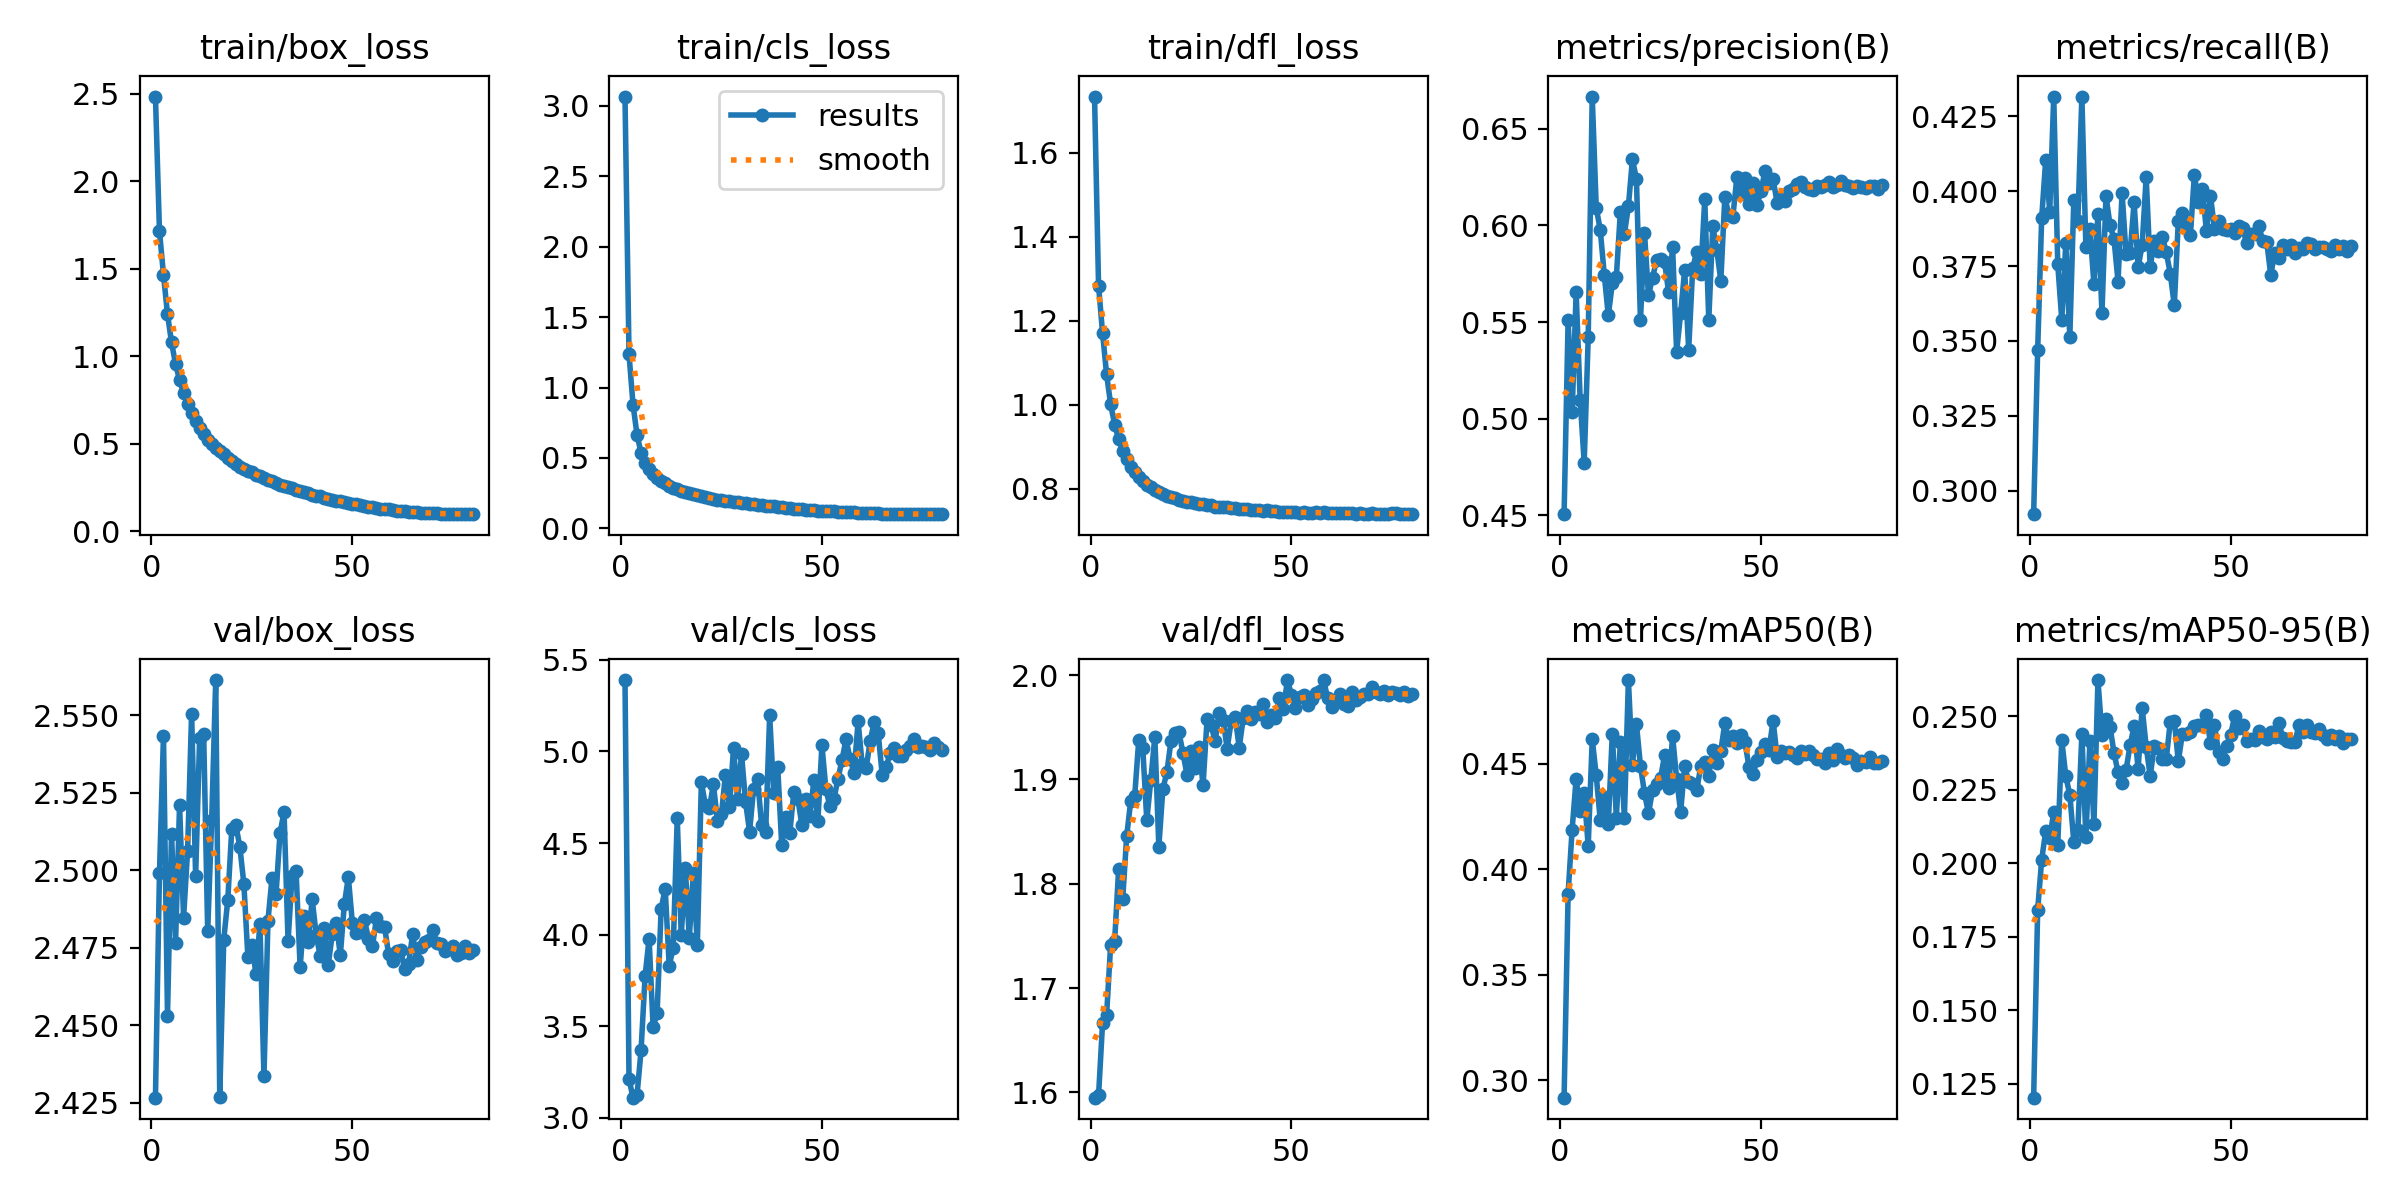

The data file committed next to this chart (first rows):
epoch, train/box_loss, train/cls_loss, train/dfl_loss, metrics/precision(B), metrics/recall(B), metrics/mAP50(B), metrics/mAP50-95(B), val/box_loss, val/cls_loss, val/dfl_loss, lr/pg0, lr/pg1, lr/pg2
1, 2.483, 3.066, 1.734, 0.4507, 0.2921, 0.2918, 0.1203, 2.427, 5.39, 1.595, 0.07334, 2.6667e-06, 2.6667e-06
2, 1.715, 1.236, 1.284, 0.5509, 0.3469, 0.3885, 0.1841, 2.499, 3.212, 1.597, 0.04658, 5.3408e-06, 5.3408e-06
3, 1.465, 0.8774, 1.171, 0.5034, 0.391, 0.4188, 0.2012, 2.543, 3.11, 1.667, 0.01982, 8.0068e-06, 8.0068e-06
4, 1.239, 0.6632, 1.073, 0.5653, 0.4104, 0.443, 0.2109, 2.453, 3.125, 1.674, 9.9657e-06, 9.9657e-06, 9.9657e-06
5, 1.079, 0.5361, 1.002, 0.5098, 0.3932, 0.4278, 0.2085, 2.512, 3.368, 1.741, 9.9392e-06, 9.9392e-06, 9.9392e-06
6, 0.9556, 0.464, 0.953, 0.4773, 0.4316, 0.4362, 0.2173, 2.477, 3.774, 1.745, 9.9051e-06, 9.9051e-06, 9.9051e-06
7, 0.8636, 0.4193, 0.9178, 0.542, 0.3755, 0.4109, 0.2062, 2.521, 3.977, 1.814, 9.8635e-06, 9.8635e-06, 9.8635e-06
8, 0.787, 0.3852, 0.8897, 0.6666, 0.357, 0.4617, 0.2418, 2.485, 3.494, 1.785, 9.8145e-06, 9.8145e-06, 9.8145e-06
9, 0.7291, 0.3561, 0.8713, 0.6091, 0.3826, 0.4445, 0.2296, 2.506, 3.575, 1.846, 9.7581e-06, 9.7581e-06, 9.7581e-06
10, 0.6724, 0.3375, 0.8528, 0.5976, 0.3513, 0.4232, 0.2233, 2.551, 4.141, 1.879, 9.6946e-06, 9.6946e-06, 9.6946e-06
11, 0.6285, 0.3191, 0.8388, 0.5744, 0.3972, 0.4345, 0.2072, 2.498, 4.251, 1.884, 9.6239e-06, 9.6239e-06, 9.6239e-06
12, 0.5923, 0.3022, 0.8275, 0.5534, 0.3901, 0.4217, 0.2113, 2.543, 3.831, 1.938, 9.5461e-06, 9.5461e-06, 9.5461e-06
13, 0.5537, 0.2888, 0.8192, 0.57, 0.4316, 0.4643, 0.2438, 2.544, 3.927, 1.93, 9.4614e-06, 9.4614e-06, 9.4614e-06
14, 0.5235, 0.2772, 0.8078, 0.5733, 0.3813, 0.4245, 0.2089, 2.48, 4.635, 1.861, 9.3699e-06, 9.3699e-06, 9.3699e-06
15, 0.5002, 0.2664, 0.8034, 0.6069, 0.3875, 0.4602, 0.2415, 2.516, 3.995, 1.899, 9.2718e-06, 9.2718e-06, 9.2718e-06
16, 0.4758, 0.2565, 0.7963, 0.5955, 0.369, 0.4244, 0.2133, 2.561, 4.365, 1.941, 9.1672e-06, 9.1672e-06, 9.1672e-06
17, 0.4581, 0.2491, 0.7926, 0.6098, 0.3923, 0.4897, 0.2623, 2.427, 3.983, 1.835, 9.0563e-06, 9.0563e-06, 9.0563e-06
18, 0.4389, 0.2421, 0.7881, 0.6341, 0.3592, 0.4492, 0.2436, 2.478, 4.334, 1.891, 8.9391e-06, 8.9391e-06, 8.9391e-06
19, 0.4196, 0.2338, 0.7824, 0.624, 0.3984, 0.4689, 0.249, 2.49, 3.944, 1.907, 8.816e-06, 8.816e-06, 8.816e-06
20, 0.3982, 0.2267, 0.7803, 0.5508, 0.3888, 0.449, 0.2463, 2.514, 4.832, 1.936, 8.6872e-06, 8.6872e-06, 8.6872e-06
21, 0.3836, 0.2218, 0.7775, 0.5962, 0.3839, 0.4362, 0.2375, 2.515, 4.709, 1.945, 8.5527e-06, 8.5527e-06, 8.5527e-06
22, 0.3687, 0.2191, 0.774, 0.5638, 0.3698, 0.4265, 0.2309, 2.508, 4.689, 1.945, 8.4128e-06, 8.4128e-06, 8.4128e-06
23, 0.3554, 0.2088, 0.771, 0.5729, 0.3995, 0.4374, 0.2274, 2.496, 4.822, 1.925, 8.2677e-06, 8.2677e-06, 8.2677e-06
24, 0.3438, 0.2049, 0.7696, 0.5819, 0.379, 0.4406, 0.2318, 2.472, 4.62, 1.905, 8.1178e-06, 8.1178e-06, 8.1178e-06
25, 0.3361, 0.2008, 0.7677, 0.5827, 0.3795, 0.4432, 0.2401, 2.476, 4.657, 1.927, 7.963e-06, 7.963e-06, 7.963e-06
26, 0.3219, 0.1966, 0.7666, 0.5812, 0.3963, 0.4539, 0.2467, 2.467, 4.874, 1.911, 7.8039e-06, 7.8039e-06, 7.8039e-06
27, 0.3152, 0.1933, 0.7646, 0.5655, 0.3747, 0.4384, 0.232, 2.483, 4.698, 1.931, 7.6404e-06, 7.6404e-06, 7.6404e-06
28, 0.3018, 0.1876, 0.7631, 0.5886, 0.382, 0.4631, 0.2528, 2.434, 5.018, 1.894, 7.473e-06, 7.473e-06, 7.473e-06
29, 0.2931, 0.1855, 0.7605, 0.5347, 0.4047, 0.4429, 0.2397, 2.484, 4.742, 1.958, 7.3019e-06, 7.3019e-06, 7.3019e-06
30, 0.286, 0.1806, 0.761, 0.5544, 0.3747, 0.4272, 0.2296, 2.498, 4.985, 1.952, 7.1273e-06, 7.1273e-06, 7.1273e-06
31, 0.2747, 0.1781, 0.7578, 0.5769, 0.3835, 0.4489, 0.2397, 2.492, 4.724, 1.936, 6.9495e-06, 6.9495e-06, 6.9495e-06
32, 0.2647, 0.174, 0.756, 0.5358, 0.38, 0.4415, 0.2392, 2.512, 4.563, 1.963, 6.7688e-06, 6.7688e-06, 6.7688e-06
33, 0.2566, 0.1706, 0.756, 0.5778, 0.3848, 0.4403, 0.2355, 2.519, 4.797, 1.957, 6.5855e-06, 6.5855e-06, 6.5855e-06
34, 0.2514, 0.169, 0.756, 0.5863, 0.3796, 0.4375, 0.2354, 2.477, 4.85, 1.929, 6.3998e-06, 6.3998e-06, 6.3998e-06
35, 0.2446, 0.1639, 0.7553, 0.5749, 0.3725, 0.4488, 0.2481, 2.498, 4.596, 1.956, 6.2121e-06, 6.2121e-06, 6.2121e-06
36, 0.2361, 0.1613, 0.7536, 0.6135, 0.3619, 0.451, 0.2485, 2.5, 4.562, 1.96, 6.0225e-06, 6.0225e-06, 6.0225e-06
37, 0.2296, 0.1577, 0.7521, 0.551, 0.3901, 0.4443, 0.2346, 2.469, 5.197, 1.93, 5.8315e-06, 5.8315e-06, 5.8315e-06
38, 0.2216, 0.1555, 0.7512, 0.5996, 0.3926, 0.4567, 0.2439, 2.485, 4.775, 1.959, 5.6393e-06, 5.6393e-06, 5.6393e-06
39, 0.2161, 0.1528, 0.7511, 0.5872, 0.3891, 0.4502, 0.2439, 2.477, 4.915, 1.965, 5.4462e-06, 5.4462e-06, 5.4462e-06
40, 0.2082, 0.1484, 0.7499, 0.5714, 0.3853, 0.4562, 0.2445, 2.491, 4.489, 1.957, 5.2525e-06, 5.2525e-06, 5.2525e-06
41, 0.2022, 0.1458, 0.7487, 0.6147, 0.4056, 0.4692, 0.2468, 2.479, 4.643, 1.965, 5.0585e-06, 5.0585e-06, 5.0585e-06
42, 0.1998, 0.1436, 0.7496, 0.6053, 0.3963, 0.4613, 0.2469, 2.472, 4.553, 1.963, 4.8645e-06, 4.8645e-06, 4.8645e-06
43, 0.1895, 0.1405, 0.7477, 0.6045, 0.4006, 0.4632, 0.2471, 2.481, 4.777, 1.972, 4.6708e-06, 4.6708e-06, 4.6708e-06
44, 0.1858, 0.1388, 0.7486, 0.6251, 0.3866, 0.4598, 0.2503, 2.47, 4.743, 1.955, 4.4777e-06, 4.4777e-06, 4.4777e-06
45, 0.1805, 0.1373, 0.7462, 0.6164, 0.3985, 0.4635, 0.2409, 2.479, 4.601, 1.961, 4.2855e-06, 4.2855e-06, 4.2855e-06
46, 0.1744, 0.1337, 0.7467, 0.6243, 0.3875, 0.4604, 0.2471, 2.483, 4.742, 1.958, 4.0945e-06, 4.0945e-06, 4.0945e-06
47, 0.1711, 0.1329, 0.745, 0.6112, 0.3901, 0.4485, 0.2377, 2.473, 4.645, 1.978, 3.9049e-06, 3.9049e-06, 3.9049e-06
48, 0.1651, 0.1301, 0.745, 0.6217, 0.3873, 0.445, 0.2356, 2.489, 4.842, 1.968, 3.7172e-06, 3.7172e-06, 3.7172e-06
49, 0.1591, 0.1267, 0.7447, 0.6107, 0.387, 0.4518, 0.24, 2.498, 4.622, 1.995, 3.5315e-06, 3.5315e-06, 3.5315e-06
50, 0.1569, 0.1261, 0.7442, 0.6177, 0.3875, 0.4556, 0.2436, 2.483, 5.034, 1.981, 3.3482e-06, 3.3482e-06, 3.3482e-06
51, 0.153, 0.125, 0.7445, 0.6283, 0.3861, 0.4592, 0.2499, 2.48, 4.793, 1.969, 3.1675e-06, 3.1675e-06, 3.1675e-06
52, 0.1479, 0.1215, 0.7433, 0.6221, 0.3883, 0.4567, 0.2461, 2.48, 4.7, 1.978, 2.9897e-06, 2.9897e-06, 2.9897e-06
53, 0.1438, 0.1208, 0.7438, 0.6241, 0.3876, 0.4705, 0.2469, 2.484, 4.742, 1.981, 2.8151e-06, 2.8151e-06, 2.8151e-06
54, 0.1406, 0.1186, 0.7429, 0.6117, 0.3826, 0.4534, 0.2415, 2.478, 4.851, 1.971, 2.644e-06, 2.644e-06, 2.644e-06
55, 0.1371, 0.1169, 0.7433, 0.6145, 0.3855, 0.456, 0.2423, 2.475, 4.954, 1.977, 2.4766e-06, 2.4766e-06, 2.4766e-06
56, 0.1332, 0.1162, 0.7439, 0.6128, 0.3857, 0.455, 0.2417, 2.485, 5.066, 1.983, 2.3131e-06, 2.3131e-06, 2.3131e-06
57, 0.1285, 0.1141, 0.742, 0.6176, 0.3885, 0.4557, 0.2449, 2.482, 4.962, 1.984, 2.154e-06, 2.154e-06, 2.154e-06
58, 0.1257, 0.1133, 0.7437, 0.619, 0.3835, 0.4543, 0.2428, 2.482, 4.883, 1.995, 1.9992e-06, 1.9992e-06, 1.9992e-06
59, 0.1244, 0.1119, 0.7428, 0.6214, 0.3832, 0.4527, 0.2422, 2.473, 5.164, 1.978, 1.8493e-06, 1.8493e-06, 1.8493e-06
60, 0.1218, 0.1104, 0.7411, 0.6223, 0.372, 0.4562, 0.2447, 2.471, 4.933, 1.969, 1.7042e-06, 1.7042e-06, 1.7042e-06
... 20 more rows
